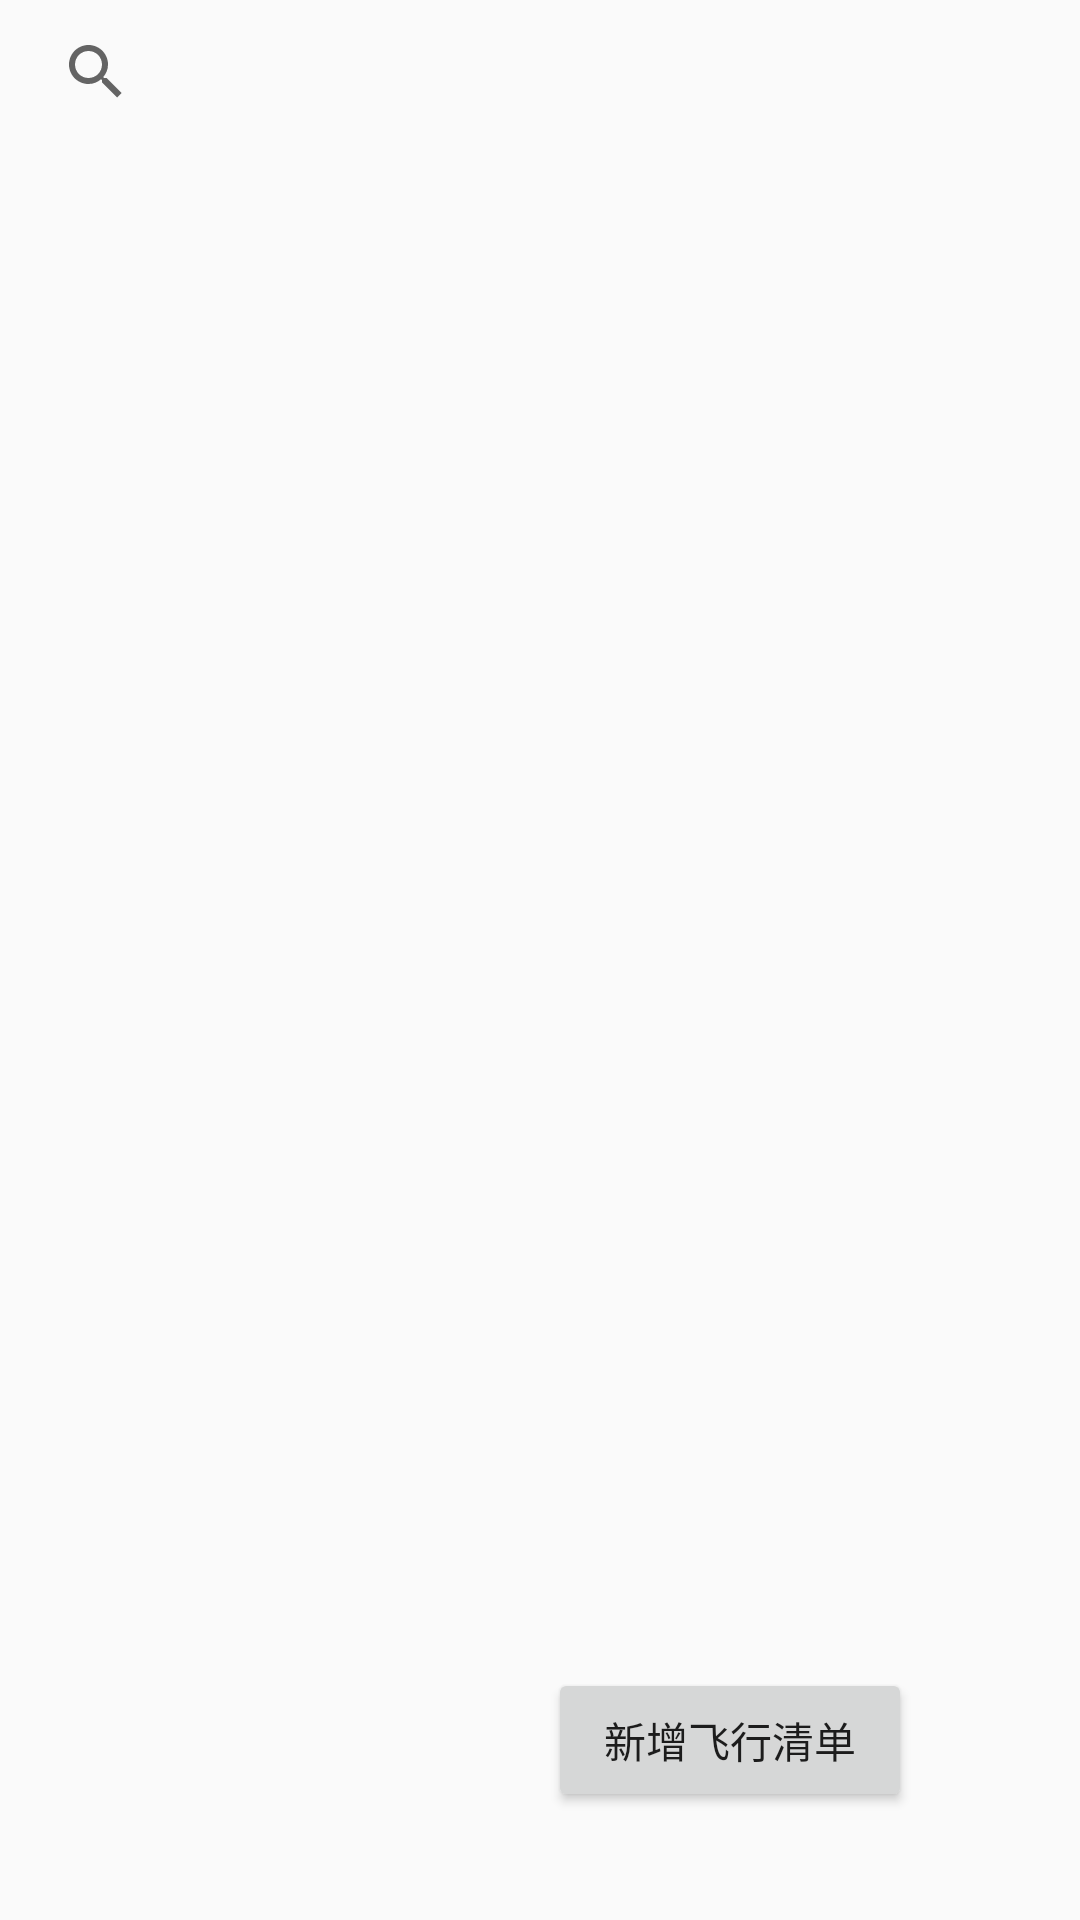

Write the Android layout XML for this screen, with the resource values it uses.
<!-- AndroidManifest.xml: activity theme AppTheme.fade -->
<!-- res/layout/flightorder.xml -->
<?xml version="1.0" encoding="utf-8"?>
<androidx.constraintlayout.widget.ConstraintLayout xmlns:android="http://schemas.android.com/apk/res/android"
    xmlns:app="http://schemas.android.com/apk/res-auto"
    xmlns:tools="http://schemas.android.com/tools"
    android:layout_width="match_parent"
    android:layout_height="match_parent"
    tools:context=".ui.gallery.GalleryFragment">

    <androidx.appcompat.widget.SearchView
        android:id="@+id/flightorder_search"
        android:layout_width="match_parent"
        android:layout_height="wrap_content"
        android:textCursorDrawable="@null"
        app:iconifiedByDefault="false"
        app:queryBackground="@null" />

    <androidx.recyclerview.widget.RecyclerView
        android:id="@+id/flightorderRecycler"
        android:layout_width="wrap_content"
        android:layout_height="wrap_content"
        android:layout_marginTop="20dp"
        android:layout_marginBottom="40dp"
        app:layout_constraintEnd_toEndOf="parent"
        app:layout_constraintHorizontal_bias="0.5"
        app:layout_constraintStart_toStartOf="parent"
        app:layout_constraintTop_toTopOf="parent" />
    <Button
        android:id="@+id/addlist"
        android:layout_width="wrap_content"
        android:layout_height="wrap_content"
        android:layout_marginEnd="56dp"
        android:layout_marginBottom="36dp"
        android:text="  新增飞行清单  "
        app:layout_constraintBottom_toBottomOf="parent"
        app:layout_constraintEnd_toEndOf="parent">
    </Button>


</androidx.constraintlayout.widget.ConstraintLayout>
<!-- resources referenced by this layout -->
<resources>
  <style name="AppTheme.fade">
          <item name="android:windowAnimationStyle">@style/AnimationActivity</item>
          <item name="colorPrimary">@color/colorBar</item>
          <item name="colorPrimaryDark">@color/colorPrimaryDark</item>
          <item name="colorAccent">@color/colorCyanButton</item>
      </style>
  <style name="AnimationActivity" parent="@android:style/Animation.Activity">
          <item name="android:activityOpenEnterAnimation">@android:anim/fade_in</item>
          <item name="android:activityOpenExitAnimation">@android:anim/fade_out</item>
          <item name="android:activityCloseEnterAnimation">@android:anim/fade_in</item>
          <item name="android:activityCloseExitAnimation">@android:anim/fade_out</item>
      </style>
  <color name="colorBar">#283593</color>
  <color name="colorPrimaryDark">#3700B3</color>
  <color name="colorCyanButton">#009688</color>
</resources>
